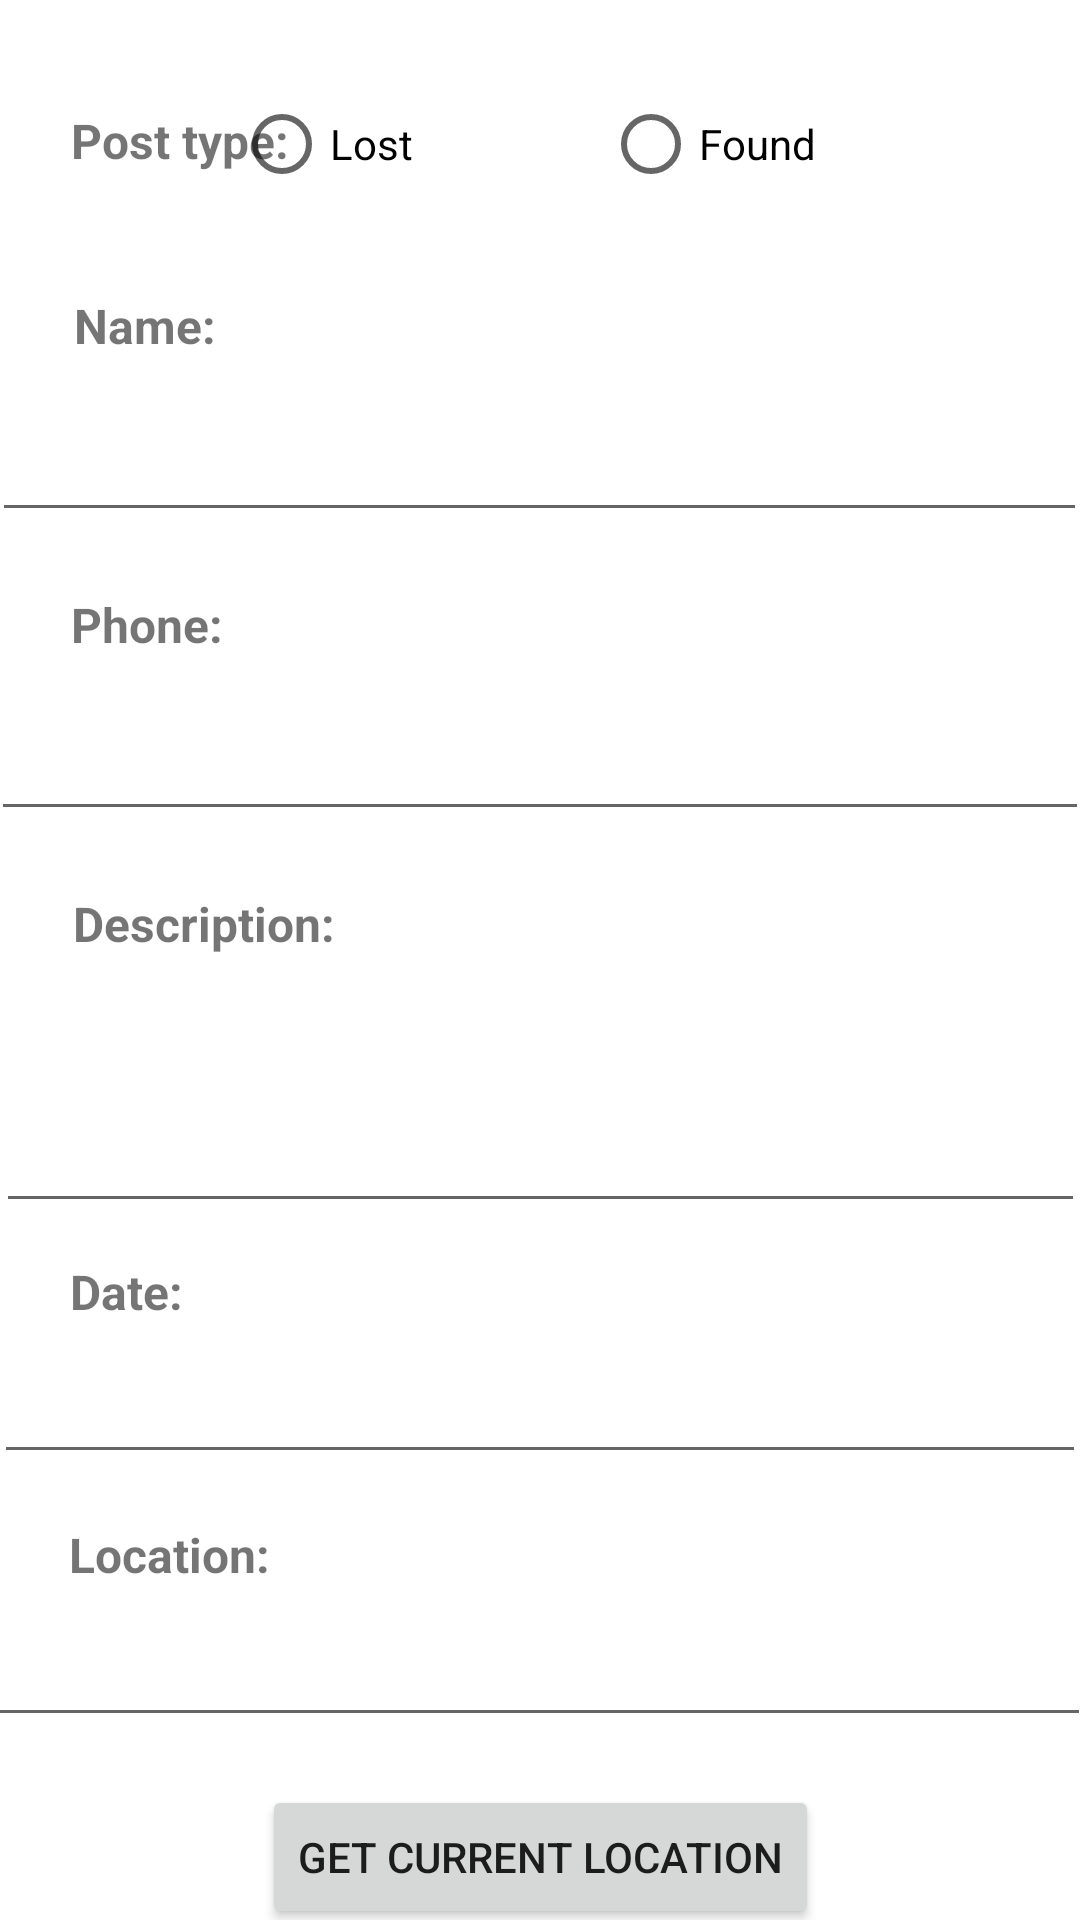

Reconstruct the res/layout file that produces this screen, plus the resources it refers to.
<!-- AndroidManifest.xml: application theme Theme.LostAndFoundApp -->
<!-- res/layout/activity_create_advert.xml -->
<?xml version="1.0" encoding="utf-8"?>
<androidx.constraintlayout.widget.ConstraintLayout xmlns:android="http://schemas.android.com/apk/res/android"
    xmlns:app="http://schemas.android.com/apk/res-auto"
    xmlns:tools="http://schemas.android.com/tools"
    android:layout_width="match_parent"
    android:layout_height="match_parent"
    tools:context=".CreateAdvertActivity"
    tools:layout_editor_absoluteX="2dp"
    tools:layout_editor_absoluteY="-9dp">
    <TextView
        android:id="@+id/textView"
        android:layout_width="wrap_content"
        android:layout_height="wrap_content"
        android:layout_marginTop="36dp"
        android:text="Post type:"
        android:textSize="16sp"
        android:textStyle="bold"
        app:layout_constraintEnd_toEndOf="parent"
        app:layout_constraintHorizontal_bias="0.082"
        app:layout_constraintStart_toStartOf="parent"
        app:layout_constraintTop_toTopOf="parent" />

    <RadioGroup
        android:id="@+id/radioGroup"
        android:layout_width="282dp"
        android:layout_height="63dp"
        android:layout_marginTop="24dp"
        android:orientation="horizontal"
        app:layout_constraintEnd_toEndOf="parent"
        app:layout_constraintHorizontal_bias="1.0"
        app:layout_constraintStart_toStartOf="parent"
        app:layout_constraintTop_toTopOf="parent">

        <RadioButton
            android:id="@+id/radioButton4"
            android:layout_width="123dp"
            android:layout_height="wrap_content"
            android:text="Lost" />

        <RadioButton
            android:id="@+id/radioButton2"
            android:layout_width="146dp"
            android:layout_height="wrap_content"
            android:text="Found" />

    </RadioGroup>

    <TextView
        android:id="@+id/textView2"
        android:layout_width="wrap_content"
        android:layout_height="wrap_content"
        android:layout_marginTop="40dp"
        android:text="Name: "
        android:textSize="16sp"
        android:textStyle="bold"
        app:layout_constraintEnd_toEndOf="parent"
        app:layout_constraintHorizontal_bias="0.08"
        app:layout_constraintStart_toStartOf="parent"
        app:layout_constraintTop_toBottomOf="@+id/textView" />

    <TextView
        android:id="@+id/textView3"
        android:layout_width="wrap_content"
        android:layout_height="wrap_content"
        android:layout_marginTop="20dp"
        android:text="Phone:"
        android:textSize="16sp"
        android:textStyle="bold"
        app:layout_constraintEnd_toEndOf="parent"
        app:layout_constraintHorizontal_bias="0.077"
        app:layout_constraintStart_toStartOf="parent"
        app:layout_constraintTop_toBottomOf="@+id/nameInput" />

    <TextView
        android:id="@+id/textView4"
        android:layout_width="wrap_content"
        android:layout_height="wrap_content"
        android:layout_marginTop="20dp"
        android:text="Description:"
        android:textSize="16sp"
        android:textStyle="bold"
        app:layout_constraintEnd_toEndOf="parent"
        app:layout_constraintHorizontal_bias="0.089"
        app:layout_constraintStart_toStartOf="parent"
        app:layout_constraintTop_toBottomOf="@+id/phoneInput" />

    <TextView
        android:id="@+id/textView5"
        android:layout_width="wrap_content"
        android:layout_height="wrap_content"
        android:layout_marginTop="12dp"
        android:text="Date:"
        android:textSize="16sp"
        android:textStyle="bold"
        app:layout_constraintEnd_toEndOf="parent"
        app:layout_constraintHorizontal_bias="0.072"
        app:layout_constraintStart_toStartOf="parent"
        app:layout_constraintTop_toBottomOf="@+id/descriptionInput" />

    <EditText
        android:id="@+id/dateInput"
        android:layout_width="364dp"
        android:layout_height="42dp"
        android:layout_marginTop="8dp"
        android:ems="10"
        app:layout_constraintEnd_toEndOf="parent"
        app:layout_constraintHorizontal_bias="0.617"
        app:layout_constraintStart_toStartOf="parent"
        app:layout_constraintTop_toBottomOf="@+id/textView5" />

    <TextView
        android:id="@+id/textView6"
        android:layout_width="wrap_content"
        android:layout_height="wrap_content"
        android:layout_marginTop="16dp"
        android:text="Location:"
        android:textSize="16sp"
        android:textStyle="bold"
        app:layout_constraintEnd_toEndOf="parent"
        app:layout_constraintHorizontal_bias="0.078"
        app:layout_constraintStart_toStartOf="parent"
        app:layout_constraintTop_toBottomOf="@+id/dateInput" />

    <EditText
        android:id="@+id/locationInput"
        android:layout_width="370dp"
        android:layout_height="42dp"
        android:layout_marginTop="8dp"
        android:ems="10"
        android:inputType="textPersonName"
        app:layout_constraintEnd_toEndOf="parent"
        app:layout_constraintHorizontal_bias="0.682"
        app:layout_constraintStart_toStartOf="parent"
        app:layout_constraintTop_toBottomOf="@+id/textView6" />

    <Button
        android:id="@+id/saveButton"
        android:layout_width="wrap_content"
        android:layout_height="wrap_content"
        android:layout_marginTop="12dp"
        android:text="Save"
        app:layout_constraintEnd_toEndOf="parent"
        app:layout_constraintHorizontal_bias="0.498"
        app:layout_constraintStart_toStartOf="parent"
        app:layout_constraintTop_toBottomOf="@+id/getLocationButton" />

    <EditText
        android:id="@+id/nameInput"
        android:layout_width="365dp"
        android:layout_height="42dp"
        android:layout_marginTop="16dp"
        android:ems="10"
        android:inputType="textPersonName"
        app:layout_constraintEnd_toEndOf="parent"
        app:layout_constraintHorizontal_bias="0.608"
        app:layout_constraintStart_toStartOf="parent"
        app:layout_constraintTop_toBottomOf="@+id/textView2" />

    <EditText
        android:id="@+id/phoneInput"
        android:layout_width="366dp"
        android:layout_height="42dp"
        android:layout_marginTop="16dp"
        android:ems="10"
        android:inputType="number"
        app:layout_constraintEnd_toEndOf="parent"
        app:layout_constraintHorizontal_bias="0.6"
        app:layout_constraintStart_toStartOf="parent"
        app:layout_constraintTop_toBottomOf="@+id/textView3" />

    <EditText
        android:id="@+id/descriptionInput"
        android:layout_width="363dp"
        android:layout_height="77dp"
        android:layout_marginTop="12dp"
        android:ems="10"
        android:gravity="top"
        android:inputType="textPersonName"
        app:layout_constraintEnd_toEndOf="parent"
        app:layout_constraintHorizontal_bias="0.604"
        app:layout_constraintStart_toStartOf="parent"
        app:layout_constraintTop_toBottomOf="@+id/textView4" />

    <Button
        android:id="@+id/getLocationButton"
        android:layout_width="wrap_content"
        android:layout_height="wrap_content"
        android:layout_marginTop="16dp"
        android:text="Get Current Location"
        app:layout_constraintEnd_toEndOf="parent"
        app:layout_constraintStart_toStartOf="parent"
        app:layout_constraintTop_toBottomOf="@+id/locationInput" />

</androidx.constraintlayout.widget.ConstraintLayout>
<!-- resources referenced by this layout -->
<resources>
  <style name="Theme.LostAndFoundApp" parent="Theme.MaterialComponents.DayNight.DarkActionBar">
          
          <item name="colorPrimary">@color/purple_500</item>
          <item name="colorPrimaryVariant">@color/purple_700</item>
          <item name="colorOnPrimary">@color/white</item>
          
          <item name="colorSecondary">@color/teal_200</item>
          <item name="colorSecondaryVariant">@color/teal_700</item>
          <item name="colorOnSecondary">@color/black</item>
          
          <item name="android:statusBarColor" tools:targetApi="l">?attr/colorPrimaryVariant</item>
          
      </style>
  <!-- not gathered from this repository: default colours our renderer supplied (Android Studio template values) -->
  <color name="purple_500">#FF6200EE</color>
  <color name="purple_700">#FF3700B3</color>
  <color name="teal_200">#FF03DAC5</color>
  <color name="teal_700">#FF018786</color>
  <color name="black">#FF000000</color>
  <color name="white">#FFFFFFFF</color>
</resources>
